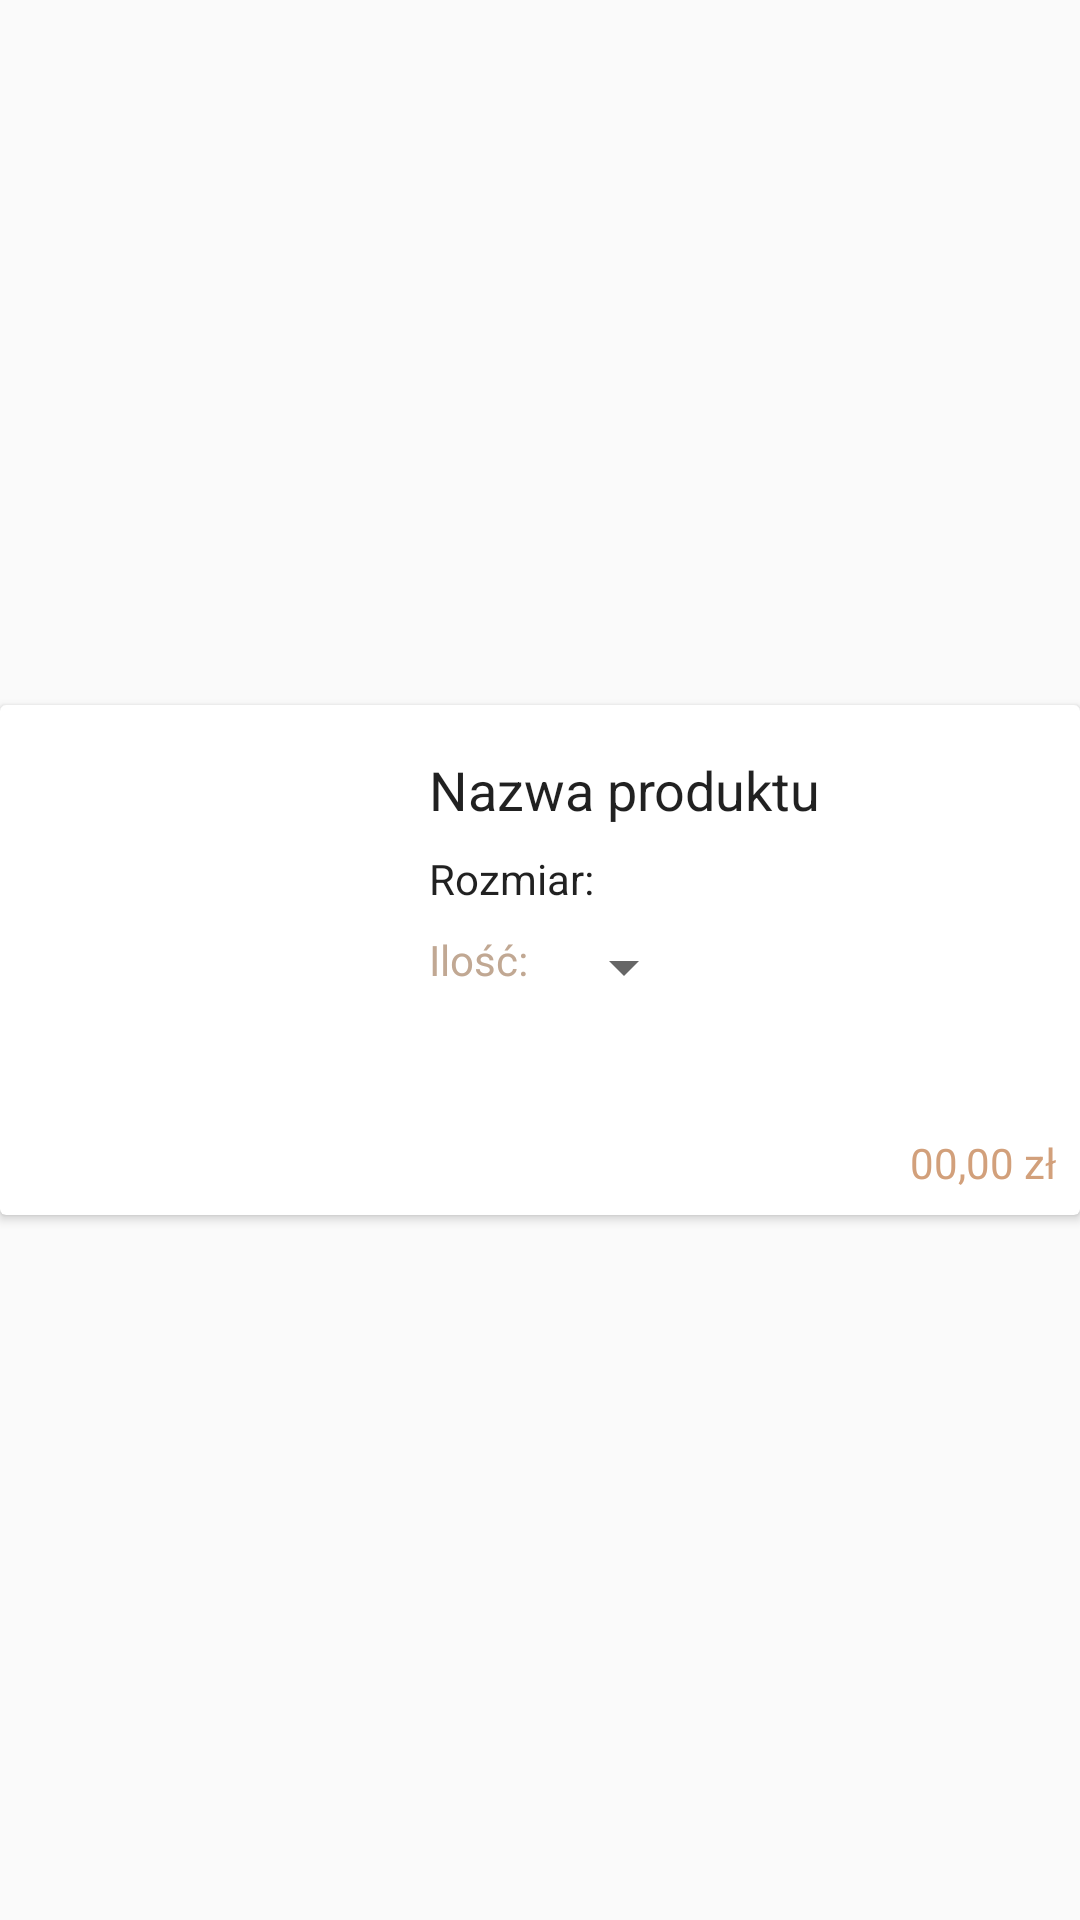

The Android layout XML behind this screen, and the referenced resources:
<!-- AndroidManifest.xml: application theme MyPalette -->
<!-- res/layout/card_basket.xml -->
<?xml version="1.0" encoding="utf-8"?>
<android.support.constraint.ConstraintLayout
    xmlns:android="http://schemas.android.com/apk/res/android"
    xmlns:app="http://schemas.android.com/apk/res-auto"
    xmlns:tools="http://schemas.android.com/tools"
    android:layout_width="match_parent"
    android:layout_height="175dp">

    <android.support.v7.widget.CardView
        android:layout_width="match_parent"
        android:layout_height="wrap_content"
        app:layout_constraintBottom_toBottomOf="parent"
        app:layout_constraintEnd_toEndOf="parent"
        app:layout_constraintStart_toStartOf="parent"
        app:layout_constraintTop_toTopOf="parent">

        <android.support.constraint.ConstraintLayout
            android:layout_width="match_parent"
            android:layout_height="170dp">

            <ImageButton
                android:id="@+id/imageDelete"
                android:layout_width="wrap_content"
                android:layout_height="wrap_content"
                android:layout_margin="10dp"
                android:layout_marginStart="8dp"
                android:layout_marginTop="16dp"
                android:layout_marginEnd="8dp"
                android:layout_marginBottom="8dp"
                android:background="@color/baseWhite"
                android:scaleType="fitCenter"
                app:layout_constraintBottom_toBottomOf="parent"
                app:layout_constraintEnd_toEndOf="parent"
                app:layout_constraintHorizontal_bias="1.0"
                app:layout_constraintStart_toEndOf="@+id/name_categ_prod"
                app:layout_constraintTop_toTopOf="parent"
                app:layout_constraintVertical_bias="0.0"
                app:srcCompat="@drawable/ic_delete_black_24dp" />


            <ImageView
                android:id="@+id/categ_imageView"
                android:layout_width="135dp"
                android:layout_height="157dp"
                android:layout_marginTop="6dp"
                android:layout_marginBottom="6dp"
                app:layout_constraintBottom_toBottomOf="parent"
                app:layout_constraintStart_toStartOf="parent"
                app:layout_constraintTop_toTopOf="parent"
                app:layout_constraintVertical_bias="0.0"
                app:srcCompat="@drawable/shoes_pion" />

            <TextView
                android:id="@+id/textViewSize"
                android:layout_width="wrap_content"
                android:layout_height="wrap_content"
                android:layout_marginStart="8dp"
                android:layout_marginTop="8dp"
                android:text="Rozmiar: "
                android:textAppearance="@style/TextAppearance.AppCompat"
                app:layout_constraintStart_toEndOf="@+id/categ_imageView"
                app:layout_constraintTop_toBottomOf="@+id/name_categ_prod" />

            <TextView
                android:id="@+id/categ_actuall_price"
                android:layout_width="wrap_content"
                android:layout_height="wrap_content"
                android:layout_marginEnd="8dp"
                android:layout_marginBottom="8dp"
                android:text="00,00 zł"
                android:textAppearance="@style/TextAppearance.AppCompat"
                android:textColor="@color/color1"
                app:layout_constraintBottom_toBottomOf="parent"
                app:layout_constraintEnd_toEndOf="parent" />

            <TextView
                android:id="@+id/name_categ_prod"
                android:layout_width="wrap_content"
                android:layout_height="wrap_content"
                android:layout_marginStart="8dp"
                android:layout_marginTop="16dp"
                android:text="Nazwa produktu"
                android:textAppearance="@style/TextAppearance.AppCompat.Large"
                android:textSize="18sp"
                app:layout_constraintStart_toEndOf="@+id/categ_imageView"
                app:layout_constraintTop_toTopOf="parent" />

            <Spinner
                android:id="@+id/spinnerCount"
                android:layout_width="wrap_content"
                android:layout_height="wrap_content"
                android:layout_marginStart="8dp"
                android:layout_marginTop="8dp"
                android:layout_marginEnd="8dp"
                app:layout_constraintEnd_toEndOf="parent"
                app:layout_constraintHorizontal_bias="0.0"
                app:layout_constraintStart_toEndOf="@+id/textView"
                app:layout_constraintTop_toBottomOf="@+id/textViewSize" />

            <TextView
                android:id="@+id/textView"
                android:layout_width="wrap_content"
                android:layout_height="wrap_content"
                android:layout_marginStart="8dp"
                android:layout_marginTop="8dp"
                android:text="Ilość:"
                android:textColor="@color/color3"
                app:layout_constraintStart_toEndOf="@+id/categ_imageView"
                app:layout_constraintTop_toBottomOf="@+id/textViewSize" />

        </android.support.constraint.ConstraintLayout>
    </android.support.v7.widget.CardView>

</android.support.constraint.ConstraintLayout>
<!-- resources referenced by this layout -->
<resources>
  <color name="baseWhite">#fffdf6</color>
  <color name="color1">#d2a07b</color>
  <color name="color3">#c1a893</color>
  <style name="MyPalette" parent="Theme.AppCompat.Light">
          <item name="colorPrimary">@color/baseWhite</item>
          <item name="colorPrimaryDark">@color/darkCream</item>
          <item name="colorAccent">@color/dark</item>
      </style>
  <color name="darkCream">#ece8d9</color>
  <color name="dark">#494949</color>
</resources>
